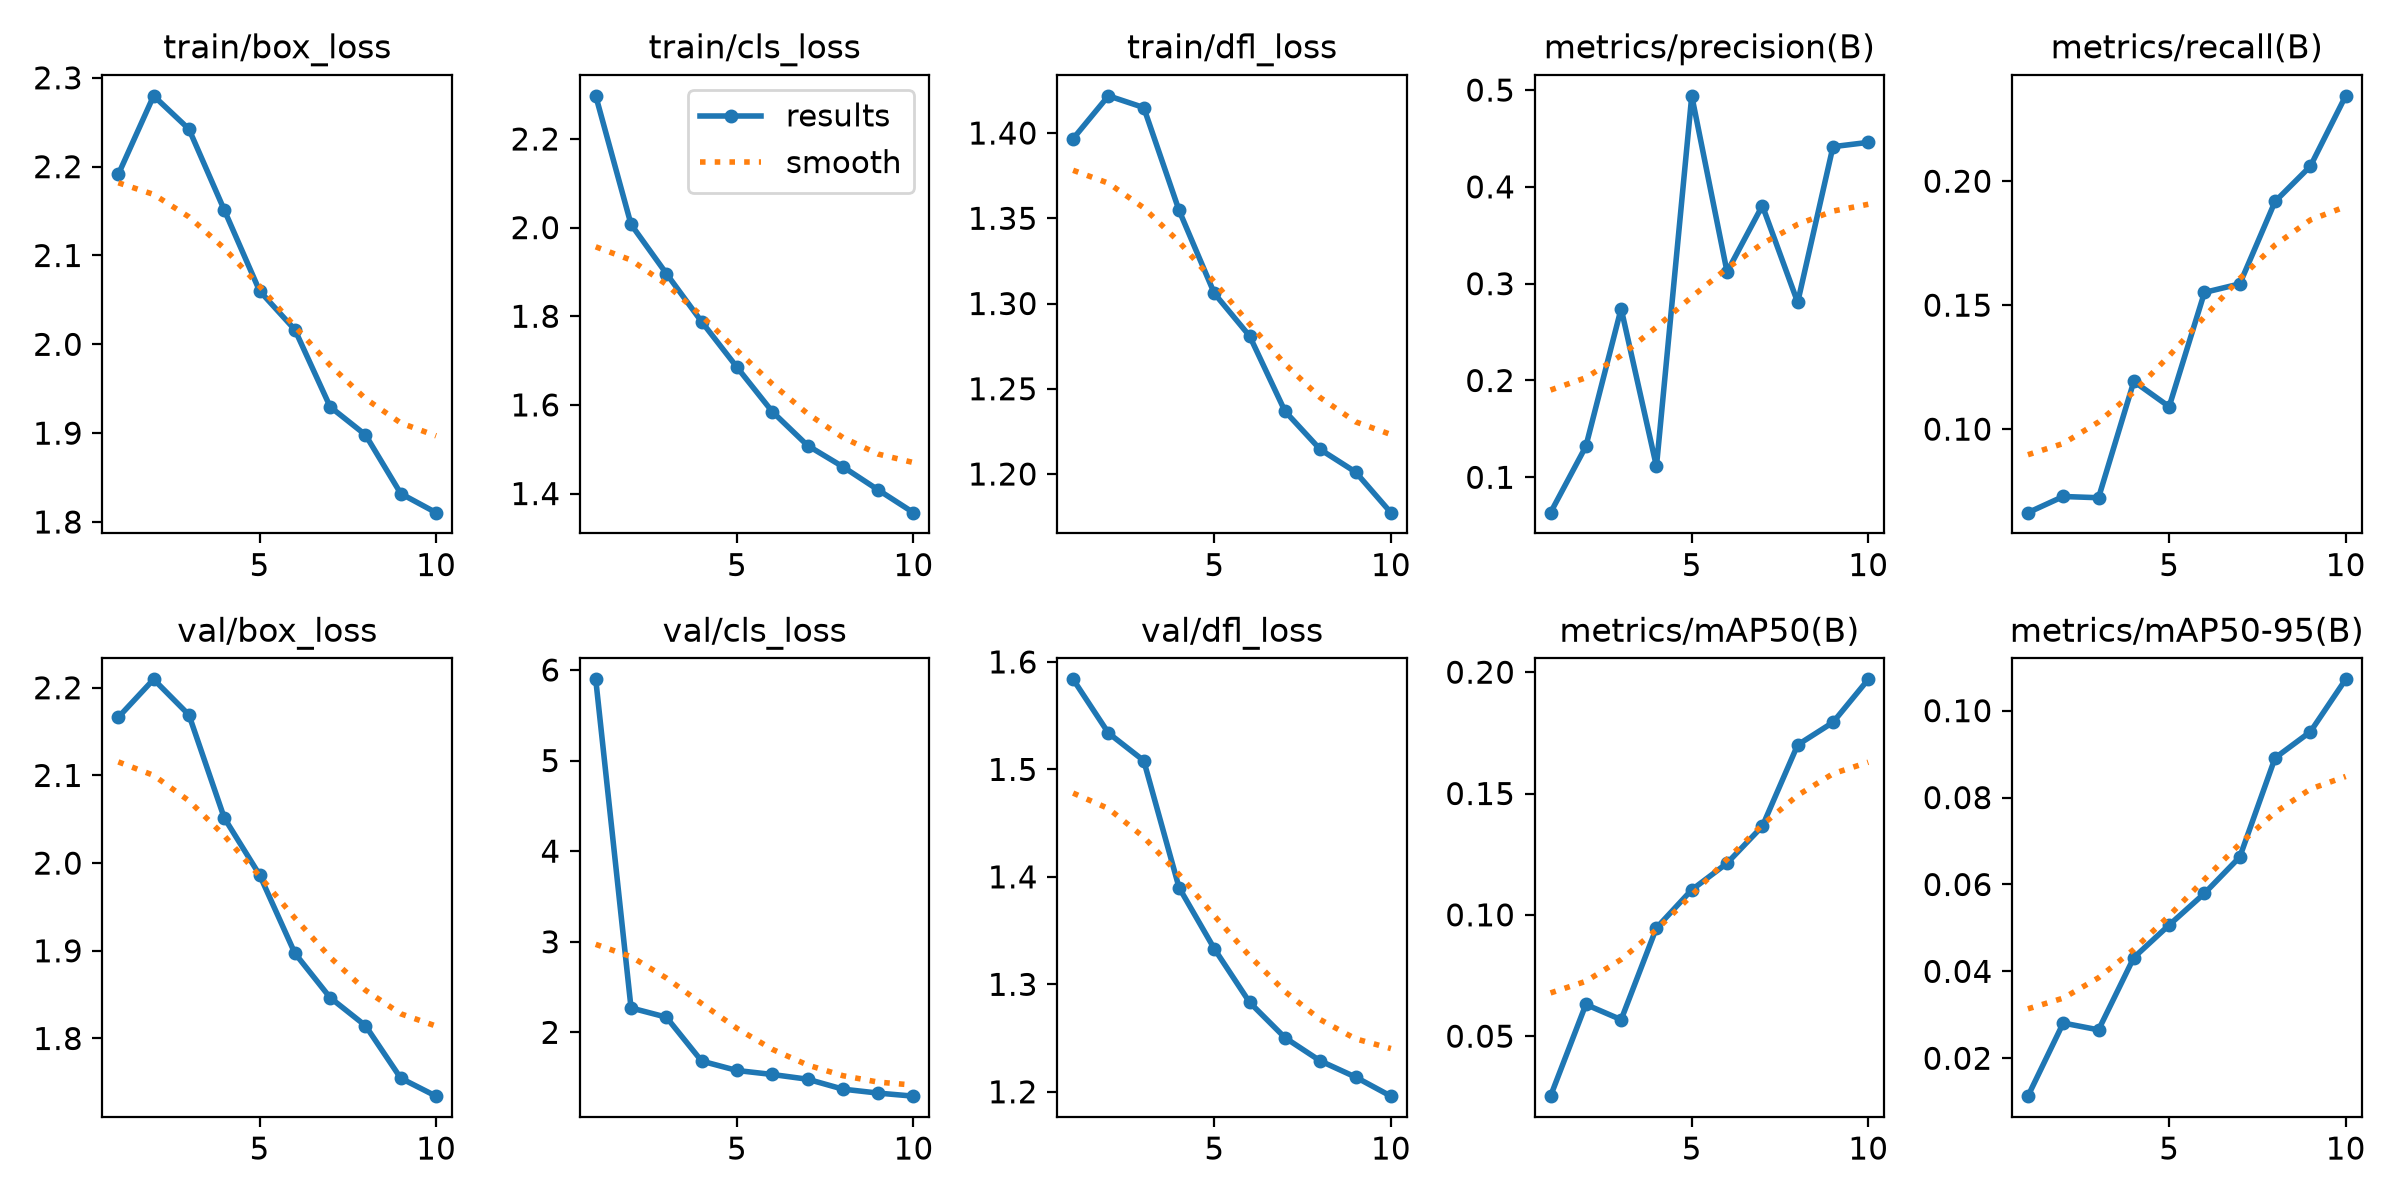

Data behind this chart, as committed beside it:
epoch, time, train/box_loss, train/cls_loss, train/dfl_loss, metrics/precision(B), metrics/recall(B), metrics/mAP50(B), metrics/mAP50-95(B), val/box_loss, val/cls_loss, val/dfl_loss, lr/pg0, lr/pg1, lr/pg2
1, 383.1, 2.191, 2.297, 1.397, 0.06348, 0.06632, 0.02527, 0.01128, 2.166, 5.897, 1.584, 0.003314, 0.003314, 0.07017
2, 720.8, 2.28, 2.007, 1.422, 0.1319, 0.07284, 0.06306, 0.02811, 2.21, 2.269, 1.534, 0.00599, 0.00599, 0.03951
3, 1003, 2.242, 1.896, 1.415, 0.2743, 0.07234, 0.05679, 0.02654, 2.169, 2.167, 1.508, 0.008005, 0.008005, 0.008195
4, 1324, 2.151, 1.788, 1.355, 0.1112, 0.1193, 0.09461, 0.04318, 2.052, 1.683, 1.39, 0.00703, 0.00703, 0.00703
5, 1618, 2.06, 1.685, 1.306, 0.494, 0.1091, 0.1103, 0.05067, 1.987, 1.579, 1.333, 0.00604, 0.00604, 0.00604
6, 1927, 2.016, 1.585, 1.281, 0.3121, 0.1551, 0.1213, 0.05795, 1.897, 1.535, 1.283, 0.00505, 0.00505, 0.00505
7, 2240, 1.93, 1.508, 1.237, 0.3806, 0.1586, 0.1365, 0.06632, 1.847, 1.482, 1.25, 0.00406, 0.00406, 0.00406
8, 2560, 1.898, 1.46, 1.214, 0.2807, 0.1918, 0.17, 0.08912, 1.815, 1.373, 1.229, 0.00307, 0.00307, 0.00307
9, 2850, 1.832, 1.408, 1.201, 0.4415, 0.206, 0.1793, 0.09514, 1.755, 1.329, 1.214, 0.00208, 0.00208, 0.00208
10, 3139, 1.81, 1.357, 1.177, 0.446, 0.2344, 0.1971, 0.1072, 1.734, 1.295, 1.196, 0.00109, 0.00109, 0.00109
